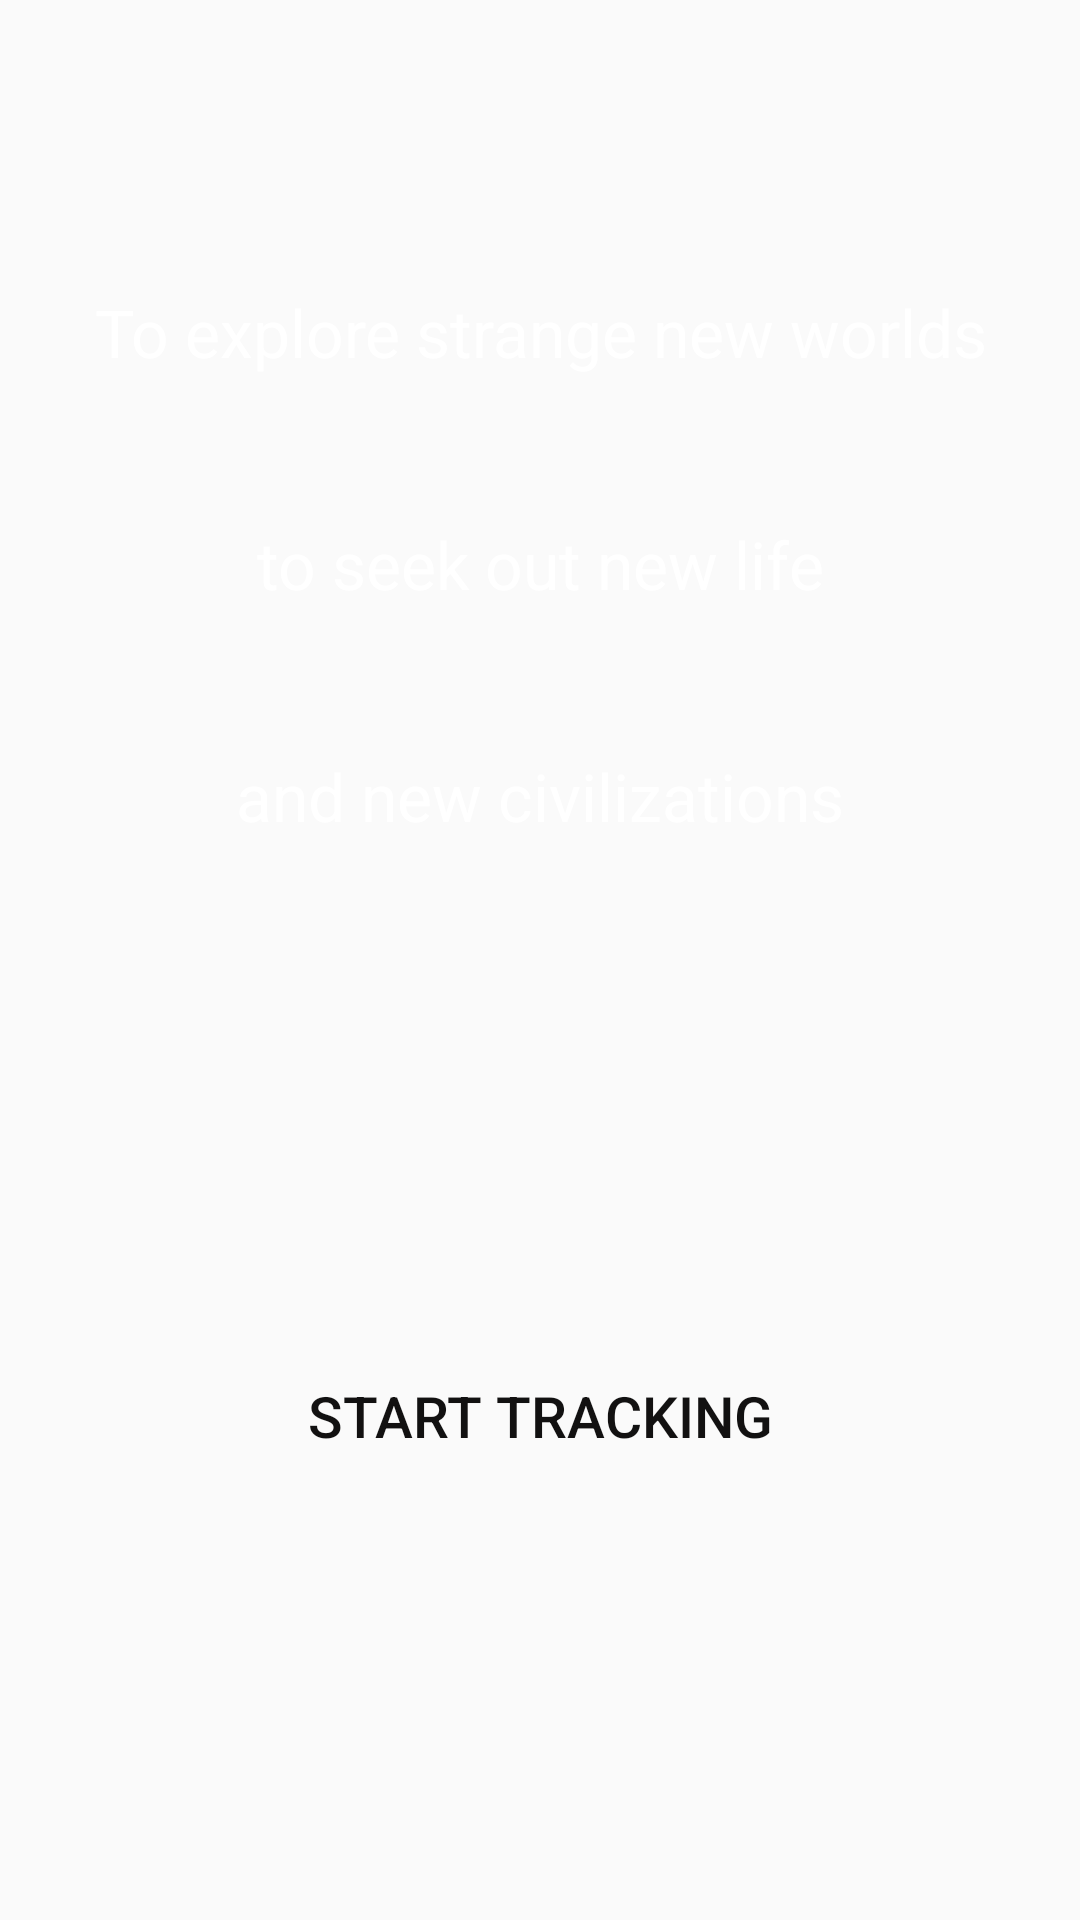

Layout XML and referenced resources for this Android screen:
<!-- AndroidManifest.xml: activity theme AppTheme.NoActionBar.StartTracking -->
<!-- res/layout/activity_start_tracking.xml -->
<?xml version="1.0" encoding="utf-8"?>
<RelativeLayout xmlns:android="http://schemas.android.com/apk/res/android"
    xmlns:tools="http://schemas.android.com/tools"
    android:layout_width="match_parent"
    android:layout_height="match_parent"
    tools:context="com.startrack.android.startrack_android.activity.StartTrackingActivity">

    <ImageView
        android:layout_width="match_parent"
        android:layout_height="match_parent"
        android:scaleType="centerCrop"
        android:src="@drawable/bg_start_tracking" />

    <TextView
        android:id="@+id/tv_start_tracking_label1"
        android:layout_width="match_parent"
        android:layout_height="wrap_content"
        android:layout_marginLeft="16dp"
        android:layout_marginRight="16dp"
        android:layout_marginTop="96dp"
        android:gravity="center_horizontal"
        android:text="@string/start_tracking1"
        android:textColor="@android:color/white"
        android:textSize="22sp" />

    <TextView
        android:id="@+id/tv_start_tracking_label2"
        android:layout_width="match_parent"
        android:layout_height="wrap_content"
        android:gravity="center_horizontal"
        android:layout_below="@+id/tv_start_tracking_label1"
        android:layout_marginLeft="16dp"
        android:layout_marginRight="16dp"
        android:layout_marginTop="48dp"
        android:text="@string/start_tracking2"
        android:textColor="@android:color/white"
        android:textSize="22sp" />

    <TextView
        android:id="@+id/tv_start_tracking_label3"
        android:layout_width="match_parent"
        android:layout_height="wrap_content"
        android:gravity="center_horizontal"
        android:layout_below="@+id/tv_start_tracking_label2"
        android:layout_marginLeft="16dp"
        android:layout_marginRight="16dp"
        android:layout_marginTop="48dp"
        android:text="@string/start_tracking3"
        android:textColor="@android:color/white"
        android:textSize="22sp" />

    <Button
        android:id="@+id/b_start_tracking"
        android:layout_width="match_parent"
        android:layout_height="wrap_content"
        android:layout_alignParentBottom="true"
        android:layout_centerHorizontal="true"
        android:layout_marginBottom="144dp"
        android:layout_marginLeft="16dp"
        android:layout_marginRight="16dp"
        android:layout_marginTop="16dp"
        android:background="@drawable/button_start_tracking"
        android:text="Start Tracking"
        android:textAllCaps="true"
        android:textColor="#121111"
        android:textSize="19sp" />
</RelativeLayout>
<!-- resources referenced by this layout -->
<resources>
  <string name="start_tracking1">To explore strange new worlds</string>
  <string name="start_tracking2">to seek out new life</string>
  <string name="start_tracking3">and new civilizations</string>
  <style name="AppTheme.NoActionBar.StartTracking" parent="AppTheme.NoActionBar">
          <item name="colorPrimary">@android:color/white</item>
          <item name="colorPrimaryDark">@android:color/transparent</item>
          <item name="colorAccent">@android:color/white</item>
      </style>
  <style name="AppTheme.NoActionBar" parent="@style/Theme.AppCompat.Light">
          <item name="colorPrimary">@android:color/white</item>
          <item name="colorPrimaryDark">@android:color/transparent</item>
          <item name="colorAccent">@android:color/white</item>
          <item name="windowNoTitle">true</item>
          <item name="windowActionBar">false</item>
      </style>
</resources>
